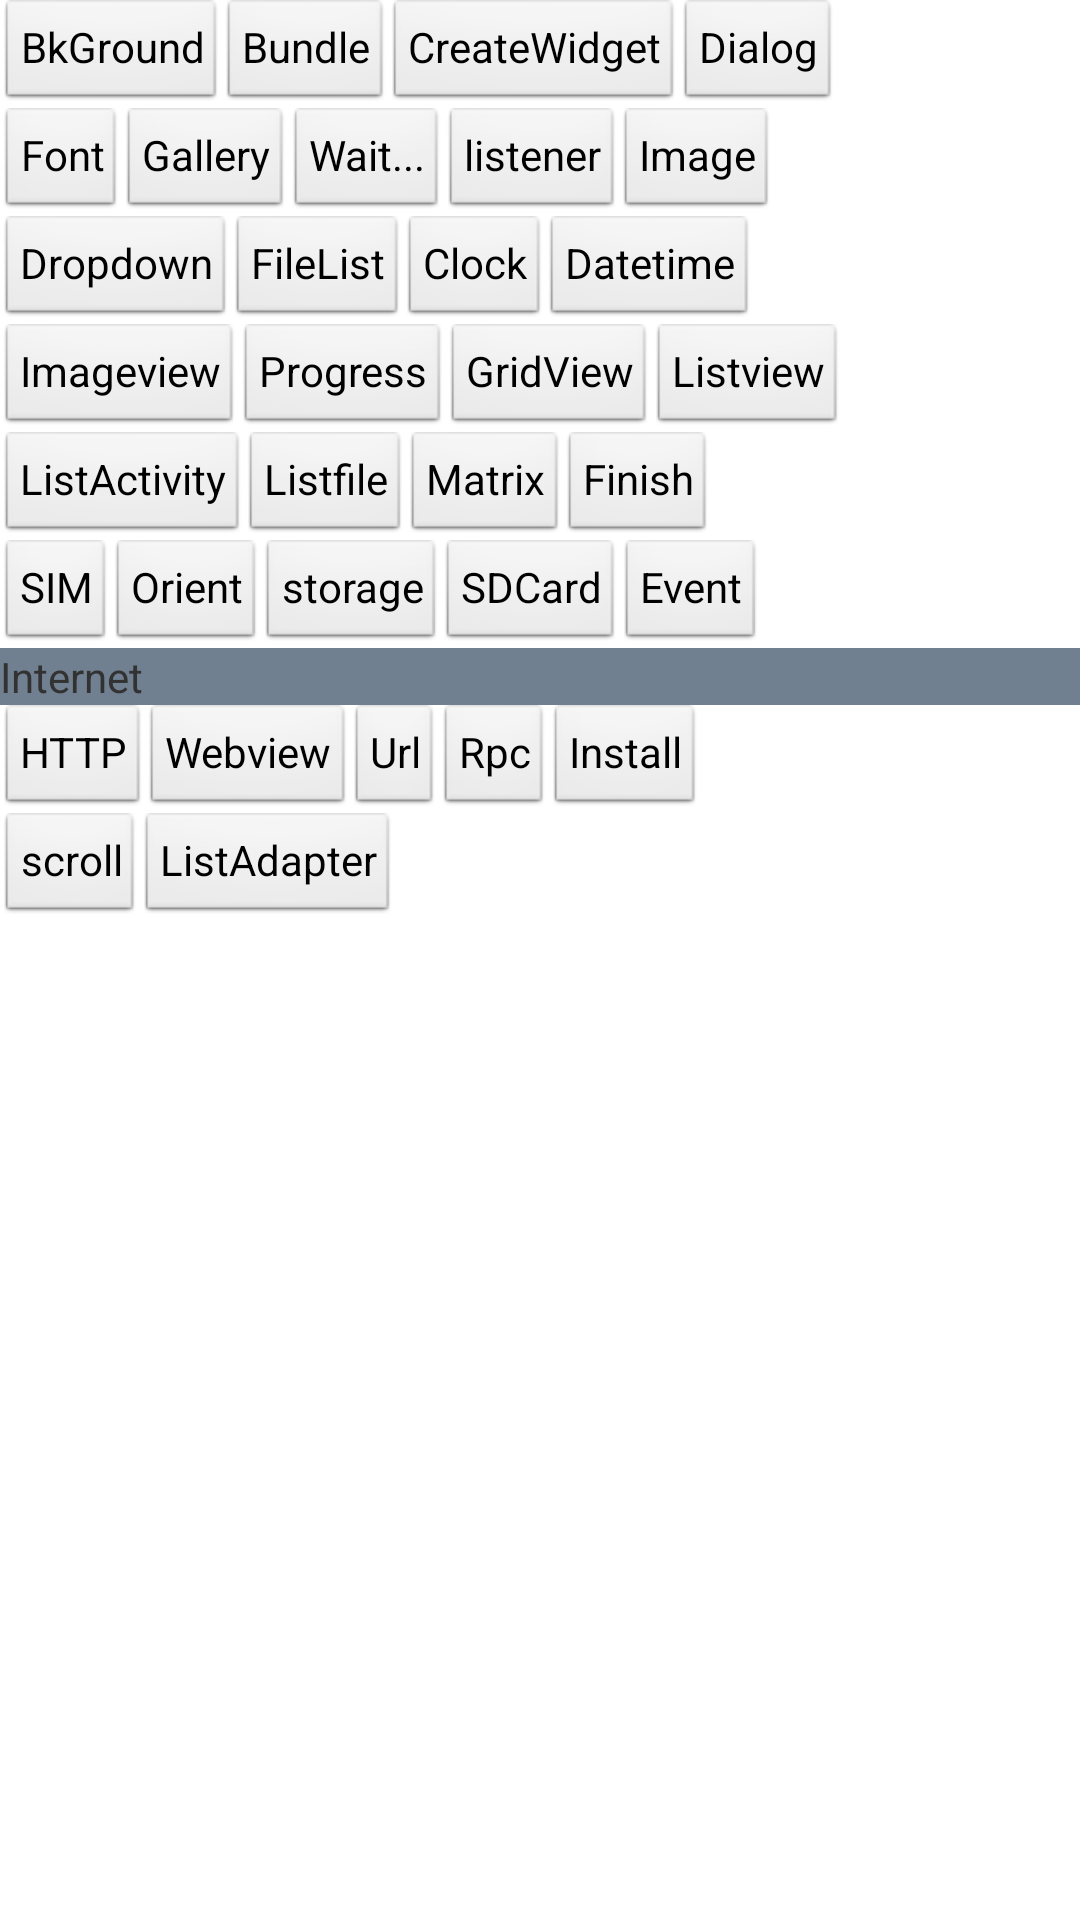

This screen was rendered from an Android layout file. Write that file and the resources it references.
<!-- AndroidManifest.xml: application theme AppTheme -->
<!-- res/layout/activity_main.xml -->
<LinearLayout xmlns:android="http://schemas.android.com/apk/res/android"
    xmlns:tools="http://schemas.android.com/tools"
    android:layout_width="match_parent"
    android:layout_height="match_parent"
    android:orientation="vertical"
    tools:context=".MainActivity" >

    <LinearLayout
        android:layout_width="match_parent"
        android:layout_height="wrap_content" >

        <Button
            android:id="@+id/btn_bkground"
            style="?android:attr/buttonStyleSmall"
            android:layout_width="wrap_content"
            android:layout_height="wrap_content"
            android:onClick="doBkGround"
            android:text="BkGround" />

        <Button
            android:id="@+id/btn_bundle"
            style="?android:attr/buttonStyleSmall"
            android:layout_width="wrap_content"
            android:layout_height="wrap_content"
            android:onClick="doBundle"
            android:text="Bundle" />

        <Button
            android:id="@+id/btn_widget"
            style="?android:attr/buttonStyleSmall"
            android:layout_width="wrap_content"
            android:layout_height="wrap_content"
            android:onClick="createWidget"
            android:text="CreateWidget" />

        <Button
            android:id="@+id/btn_dialog"
            style="?android:attr/buttonStyleSmall"
            android:layout_width="wrap_content"
            android:layout_height="wrap_content"
            android:onClick="doDialog"
            android:text="Dialog" />

    </LinearLayout>

    <LinearLayout
        android:layout_width="match_parent"
        android:layout_height="wrap_content" >

        <Button
            android:id="@+id/btn_font"
            style="?android:attr/buttonStyleSmall"
            android:layout_width="wrap_content"
            android:layout_height="wrap_content"
            android:onClick="setFont"
            android:text="Font" />

        <Button
            android:id="@+id/btn_gallery"
            style="?android:attr/buttonStyleSmall"
            android:layout_width="wrap_content"
            android:layout_height="wrap_content"
            android:onClick="doGallery"
            android:text="Gallery" />

        <Button
            android:id="@+id/btn_wait"
            style="?android:attr/buttonStyleSmall"
            android:layout_width="wrap_content"
            android:layout_height="wrap_content"
            android:onClick="doWaiting"
            android:text="Wait..." />

        <Button
            android:id="@+id/btn_listener"
            style="?android:attr/buttonStyleSmall"
            android:layout_width="wrap_content"
            android:layout_height="wrap_content"
            android:onClick="doListener"
            android:text="listener" />

        <Button
            android:id="@+id/btn_image"
            style="?android:attr/buttonStyleSmall"
            android:layout_width="wrap_content"
            android:layout_height="wrap_content"
            android:onClick="doImage"
            android:text="Image" />

    </LinearLayout>

    <LinearLayout
        android:layout_width="match_parent"
        android:layout_height="wrap_content" >

        <Button
            android:id="@+id/btn_dropdown"
            style="?android:attr/buttonStyleSmall"
            android:layout_width="wrap_content"
            android:layout_height="wrap_content"
            android:onClick="doDropdown"
            android:text="Dropdown" />

        <Button
            android:id="@+id/btn_filelist"
            style="?android:attr/buttonStyleSmall"
            android:layout_width="wrap_content"
            android:layout_height="wrap_content"
            android:onClick="doFilelist"
            android:text="FileList" />

        <Button
            android:id="@+id/btn_clock"
            style="?android:attr/buttonStyleSmall"
            android:layout_width="wrap_content"
            android:layout_height="wrap_content"
            android:onClick="doClock"
            android:text="Clock" />

        <Button
            android:id="@+id/btn_datetime"
            style="?android:attr/buttonStyleSmall"
            android:layout_width="wrap_content"
            android:layout_height="wrap_content"
            android:onClick="doDatetime"
            android:text="Datetime" />

    </LinearLayout>

    <LinearLayout
        android:layout_width="match_parent"
        android:layout_height="wrap_content" >

        <Button
            android:id="@+id/btn_imageview"
            style="?android:attr/buttonStyleSmall"
            android:layout_width="wrap_content"
            android:layout_height="wrap_content"
            android:onClick="doImageview"
            android:text="Imageview" />

        <Button
            android:id="@+id/btn_progress"
            style="?android:attr/buttonStyleSmall"
            android:layout_width="wrap_content"
            android:layout_height="wrap_content"
            android:onClick="doProgress"
            android:text="Progress" />

        <Button
            android:id="@+id/btn_gridview"
            style="?android:attr/buttonStyleSmall"
            android:layout_width="wrap_content"
            android:layout_height="wrap_content"
            android:onClick="doGridview"
            android:text="GridView" />

        <Button
            android:id="@+id/btn_listview"
            style="?android:attr/buttonStyleSmall"
            android:layout_width="wrap_content"
            android:layout_height="wrap_content"
            android:onClick="doListview"
            android:text="Listview" />

    </LinearLayout>

    <LinearLayout
        android:layout_width="match_parent"
        android:layout_height="wrap_content" >

        <Button
            android:id="@+id/btn_listactivity"
            style="?android:attr/buttonStyleSmall"
            android:layout_width="wrap_content"
            android:layout_height="wrap_content"
            android:onClick="doListactivity"
            android:text="ListActivity" />

        <Button
            android:id="@+id/btn_listfile"
            style="?android:attr/buttonStyleSmall"
            android:layout_width="wrap_content"
            android:layout_height="wrap_content"
            android:onClick="doListfile"
            android:text="Listfile" />

        <Button
            android:id="@+id/btn_matrix"
            style="?android:attr/buttonStyleSmall"
            android:layout_width="wrap_content"
            android:layout_height="wrap_content"
            android:onClick="doMatrix"
            android:text="Matrix" />

        <Button
            android:id="@+id/btn_finish"
            style="?android:attr/buttonStyleSmall"
            android:layout_width="wrap_content"
            android:layout_height="wrap_content"
            android:onClick="doFinish"
            android:text="Finish" />

    </LinearLayout>

    <LinearLayout
        android:layout_width="match_parent"
        android:layout_height="wrap_content" >

        <Button
            android:id="@+id/btn_sim"
            style="?android:attr/buttonStyleSmall"
            android:layout_width="wrap_content"
            android:layout_height="wrap_content"
            android:onClick="doSim"
            android:text="SIM" />

        <Button
            android:id="@+id/btn_orient"
            style="?android:attr/buttonStyleSmall"
            android:layout_width="wrap_content"
            android:layout_height="wrap_content"
            android:onClick="doOrient"
            android:text="Orient" />

        <Button
            android:id="@+id/btn_storage"
            style="?android:attr/buttonStyleSmall"
            android:layout_width="wrap_content"
            android:layout_height="wrap_content"
            android:onClick="doStorage"
            android:text="storage" />

        <Button
            android:id="@+id/btn_sdcard"
            style="?android:attr/buttonStyleSmall"
            android:layout_width="wrap_content"
            android:layout_height="wrap_content"
            android:onClick="doSdcard"
            android:text="SDCard" />

        <Button
            android:id="@+id/btn_event"
            style="?android:attr/buttonStyleSmall"
            android:layout_width="wrap_content"
            android:layout_height="wrap_content"
            android:onClick="doEvent"
            android:text="Event" />

    </LinearLayout>

    <TextView
        android:id="@+id/textView1"
        android:layout_width="match_parent"
        android:layout_height="wrap_content"
        android:background="@color/grayslate"
        android:text="Internet" />

    <LinearLayout
        android:layout_width="match_parent"
        android:layout_height="wrap_content" >

        <Button
            android:id="@+id/button1"
            style="?android:attr/buttonStyleSmall"
            android:layout_width="wrap_content"
            android:layout_height="wrap_content"
            android:onClick="doHttp"
            android:text="HTTP" />

        <Button
            android:id="@+id/btn_webview"
            style="?android:attr/buttonStyleSmall"
            android:layout_width="wrap_content"
            android:layout_height="wrap_content"
            android:onClick="doWebview"
            android:text="Webview" />

        <Button
            android:id="@+id/btn_uri"
            style="?android:attr/buttonStyleSmall"
            android:layout_width="wrap_content"
            android:layout_height="wrap_content"
            android:onClick="doUri"
            android:text="Url" />

        <Button
            android:id="@+id/btn_rpc"
            style="?android:attr/buttonStyleSmall"
            android:layout_width="wrap_content"
            android:layout_height="wrap_content"
            android:onClick="doRpc"
            android:text="Rpc" />

        <Button
            android:id="@+id/btn_install"
            style="?android:attr/buttonStyleSmall"
            android:layout_width="wrap_content"
            android:layout_height="wrap_content"
            android:onClick="doInstall"
            android:text="Install" />

    </LinearLayout>

    <LinearLayout
        android:layout_width="match_parent"
        android:layout_height="wrap_content" >

        <Button
            android:id="@+id/btn_scroll"
            style="?android:attr/buttonStyleSmall"
            android:layout_width="wrap_content"
            android:layout_height="wrap_content"
            android:onClick="doScroll"
            android:text="scroll" />

        <Button
            android:id="@+id/btm_listadapter"
            style="?android:attr/buttonStyleSmall"
            android:layout_width="wrap_content"
            android:layout_height="wrap_content"
            android:onClick="doListAdapter"
            android:text="ListAdapter" />

    </LinearLayout>

</LinearLayout>
<!-- resources referenced by this layout -->
<resources>
  <color name="grayslate">#708090</color>
  <style name="AppTheme" parent="AppBaseTheme">
          
      </style>
  <style name="AppBaseTheme" parent="android:Theme.Light">
          
      </style>
</resources>
